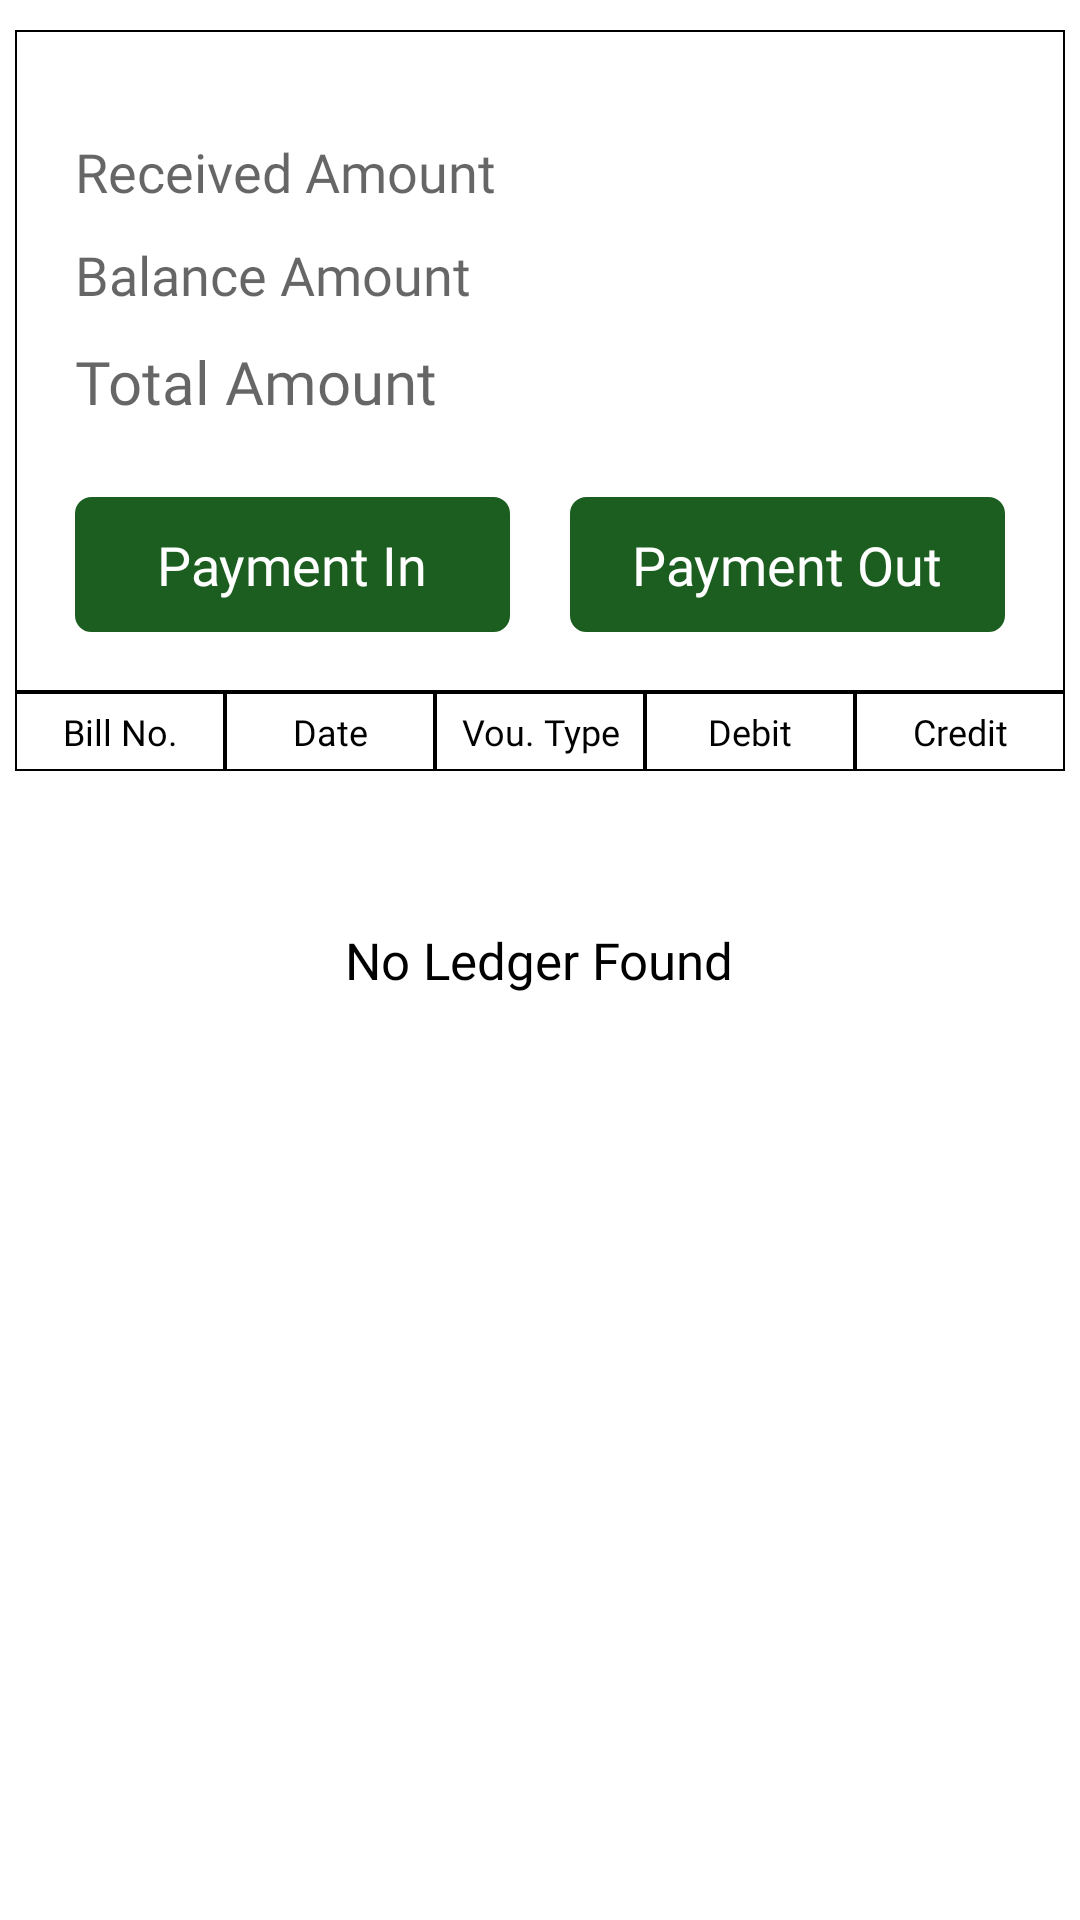

Layout XML and referenced resources for this Android screen:
<!-- AndroidManifest.xml: application theme AppTheme -->
<!-- res/layout/fragment_ledger.xml -->
<?xml version="1.0" encoding="utf-8"?>
<RelativeLayout
    xmlns:android="http://schemas.android.com/apk/res/android"
    xmlns:shimmer="http://schemas.android.com/apk/res-auto"
    android:orientation="vertical"
    android:layout_width="match_parent"
    android:layout_height="match_parent"
    android:background="@color/white">

    <LinearLayout
        android:id="@+id/linearLayout"
        android:layout_width="match_parent"
        android:layout_height="match_parent"
        android:orientation="vertical"
        android:visibility="visible">

        <LinearLayout
            android:id="@+id/ledgerLayout"
            android:layout_width="match_parent"
            android:layout_height="wrap_content"
            android:orientation="vertical"
            android:visibility="visible">

            <LinearLayout
                android:layout_width="match_parent"
                android:layout_height="wrap_content"
                android:orientation="vertical"
                android:background="@drawable/txtborder"
                android:layout_marginStart="5dp"
                android:layout_marginEnd="5dp"
                android:layout_marginTop="10dp"
                android:paddingBottom="10dp"
                android:padding="10dp">

                <TextView
                    android:id="@+id/receivedAmount"
                    android:layout_width="match_parent"
                    android:layout_height="wrap_content"
                    android:hint="Received Amount"
                    android:textColor="@color/black"
                    android:layout_marginTop="20dp"
                    android:textSize="18sp"
                    android:layout_gravity="center"
                    android:gravity="center|left"
                    android:fontFamily="@font/montserratmedium"
                    android:paddingStart="10dp"
                    android:paddingEnd="10dp"
                    android:paddingTop="5dp"
                    android:paddingBottom="5dp"/>

                <TextView
                    android:id="@+id/balanceAmount"
                    android:layout_width="match_parent"
                    android:layout_height="wrap_content"
                    android:hint="Balance Amount"
                    android:textColor="@color/black"
                    android:textSize="18sp"
                    android:layout_gravity="center"
                    android:gravity="center|left"
                    android:fontFamily="@font/montserratmedium"
                    android:paddingStart="10dp"
                    android:paddingEnd="10dp"
                    android:paddingTop="5dp"
                    android:paddingBottom="5dp"/>

                <TextView
                    android:id="@+id/totalAmount"
                    android:layout_width="match_parent"
                    android:layout_height="wrap_content"
                    android:hint="Total Amount"
                    android:layout_gravity="center"
                    android:gravity="center|left"
                    android:textColor="@color/black"
                    android:textSize="20sp"
                    android:layout_marginBottom="10dp"
                    android:fontFamily="@font/montserratmedium"
                    android:paddingStart="10dp"
                    android:paddingEnd="10dp"
                    android:paddingTop="5dp"
                    android:paddingBottom="5dp"/>

                <LinearLayout
                    android:layout_width="match_parent"
                    android:layout_height="wrap_content"
                    android:orientation="horizontal"
                    android:layout_margin="10dp">

                    <TextView
                        android:id="@+id/paymentIn"
                        android:layout_width="match_parent"
                        android:layout_height="45dp"
                        android:text="Payment In"
                        android:textColor="@color/white"
                        android:textSize="18sp"
                        android:layout_marginEnd="10dp"
                        android:background="@drawable/updateborder"
                        android:backgroundTint="@color/green_900"
                        android:layout_gravity="center"
                        android:gravity="center"
                        android:layout_weight="1"
                        android:fontFamily="@font/montserratmedium"
                        android:paddingStart="10dp"
                        android:paddingEnd="10dp"/>

                    <TextView
                        android:id="@+id/paymentOut"
                        android:layout_width="match_parent"
                        android:layout_height="45dp"
                        android:text="Payment Out"
                        android:textColor="@color/white"
                        android:textSize="18sp"
                        android:layout_weight="1"
                        android:layout_marginStart="10dp"
                        android:background="@drawable/updateborder"
                        android:backgroundTint="@color/red"
                        android:layout_gravity="center"
                        android:gravity="center"
                        android:fontFamily="@font/montserratmedium"
                        android:paddingStart="10dp"
                        android:paddingEnd="10dp"/>

                </LinearLayout>

            </LinearLayout>

            <LinearLayout
                android:layout_width="match_parent"
                android:layout_height="wrap_content"
                android:orientation="horizontal"
                android:layout_marginStart="5dp"
                android:layout_marginEnd="5dp">

                <TextView
                    android:layout_width="match_parent"
                    android:layout_height="wrap_content"
                    android:layout_weight="1"
                    android:fontFamily="@font/montserratregular"
                    android:layout_gravity="center"
                    android:background="@drawable/txtborder"
                    android:gravity="center"
                    android:textColor="@color/black"
                    android:padding="5dp"
                    android:textSize="12sp"
                    android:text="Bill No."/>

                <TextView
                    android:layout_width="match_parent"
                    android:layout_height="wrap_content"
                    android:layout_weight="1"
                    android:fontFamily="@font/montserratregular"
                    android:layout_gravity="center"
                    android:background="@drawable/txtborder"
                    android:gravity="center"
                    android:textColor="@color/black"
                    android:padding="5dp"
                    android:textSize="12sp"
                    android:text="Date"/>

                <TextView
                    android:layout_width="match_parent"
                    android:layout_height="wrap_content"
                    android:layout_weight="1"
                    android:fontFamily="@font/montserratregular"
                    android:layout_gravity="center"
                    android:background="@drawable/txtborder"
                    android:gravity="center"
                    android:textColor="@color/black"
                    android:padding="5dp"
                    android:textSize="12sp"
                    android:text="Vou. Type"/>

                <TextView
                    android:layout_width="match_parent"
                    android:layout_height="wrap_content"
                    android:layout_weight="1"
                    android:fontFamily="@font/montserratregular"
                    android:layout_gravity="center"
                    android:background="@drawable/txtborder"
                    android:gravity="center"
                    android:textColor="@color/black"
                    android:padding="5dp"
                    android:textSize="12sp"
                    android:text="Debit"/>

                <TextView
                    android:layout_width="match_parent"
                    android:layout_height="wrap_content"
                    android:layout_weight="1"
                    android:fontFamily="@font/montserratregular"
                    android:layout_gravity="center"
                    android:background="@drawable/txtborder"
                    android:gravity="center"
                    android:textColor="@color/black"
                    android:padding="5dp"
                    android:textSize="12sp"
                    android:text="Credit"/>

            </LinearLayout>

            <androidx.recyclerview.widget.RecyclerView
                android:id="@+id/customerRecyclerview"
                android:layout_width="match_parent"
                android:layout_height="wrap_content"
                android:layout_marginStart="5dp"
                android:background="@drawable/txtborder"
                android:layout_marginEnd="5dp"/>

        </LinearLayout>

    </LinearLayout>

    <TextView
        android:id="@+id/noCategorytxt"
        android:layout_width="wrap_content"
        android:layout_height="wrap_content"
        android:padding="10dp"
        android:textSize="17sp"
        android:layout_centerInParent="true"
        android:text="No Ledger Found"
        android:textColor="@color/black"
        android:fontFamily="@font/montserratmedium"
        android:layout_gravity="center"
        android:gravity="center"/>

</RelativeLayout>
<!-- resources referenced by this layout -->
<resources>
  <color name="black">#000</color>
  <color name="green_900">#1B5E20</color>
  <color name="white">#fff</color>
  <!-- drawable txtborder (drawable) -->
  <?xml version="1.0" encoding="utf-8"?>
  <shape xmlns:android="http://schemas.android.com/apk/res/android">
  
      
      <stroke android:width="0.6dp" android:color="@color/black"/>
  
  </shape>
  <!-- drawable updateborder (drawable) -->
  <?xml version="1.0" encoding="utf-8"?>
  <shape xmlns:android="http://schemas.android.com/apk/res/android">
      <solid android:color="@color/green_900"/>
      <stroke android:width="1dp" android:color="@color/green_900"/>
      <corners android:radius="5dp"/>
  </shape>
  <style name="AppTheme" parent="Theme.MaterialComponents.Light.NoActionBar">
          
          <item name="colorPrimary">@color/colorPrimary</item>
          <item name="colorPrimaryDark">@color/colorPrimaryDark</item>
          <item name="colorAccent">@color/colorAccent</item>
          <item name="android:windowNoTitle">true</item>
          <item name="android:windowActionBar">false</item>
          <item name="android:windowBackground">#FAFAFA</item>
          <item name="otpViewStyle">@style/OtpWidget.OtpView</item>
  
      </style>
  <color name="colorPrimary">#1B5E20</color>
  <color name="colorPrimaryDark">#1B5E20</color>
  <color name="colorAccent">#1B5E20</color>
</resources>
